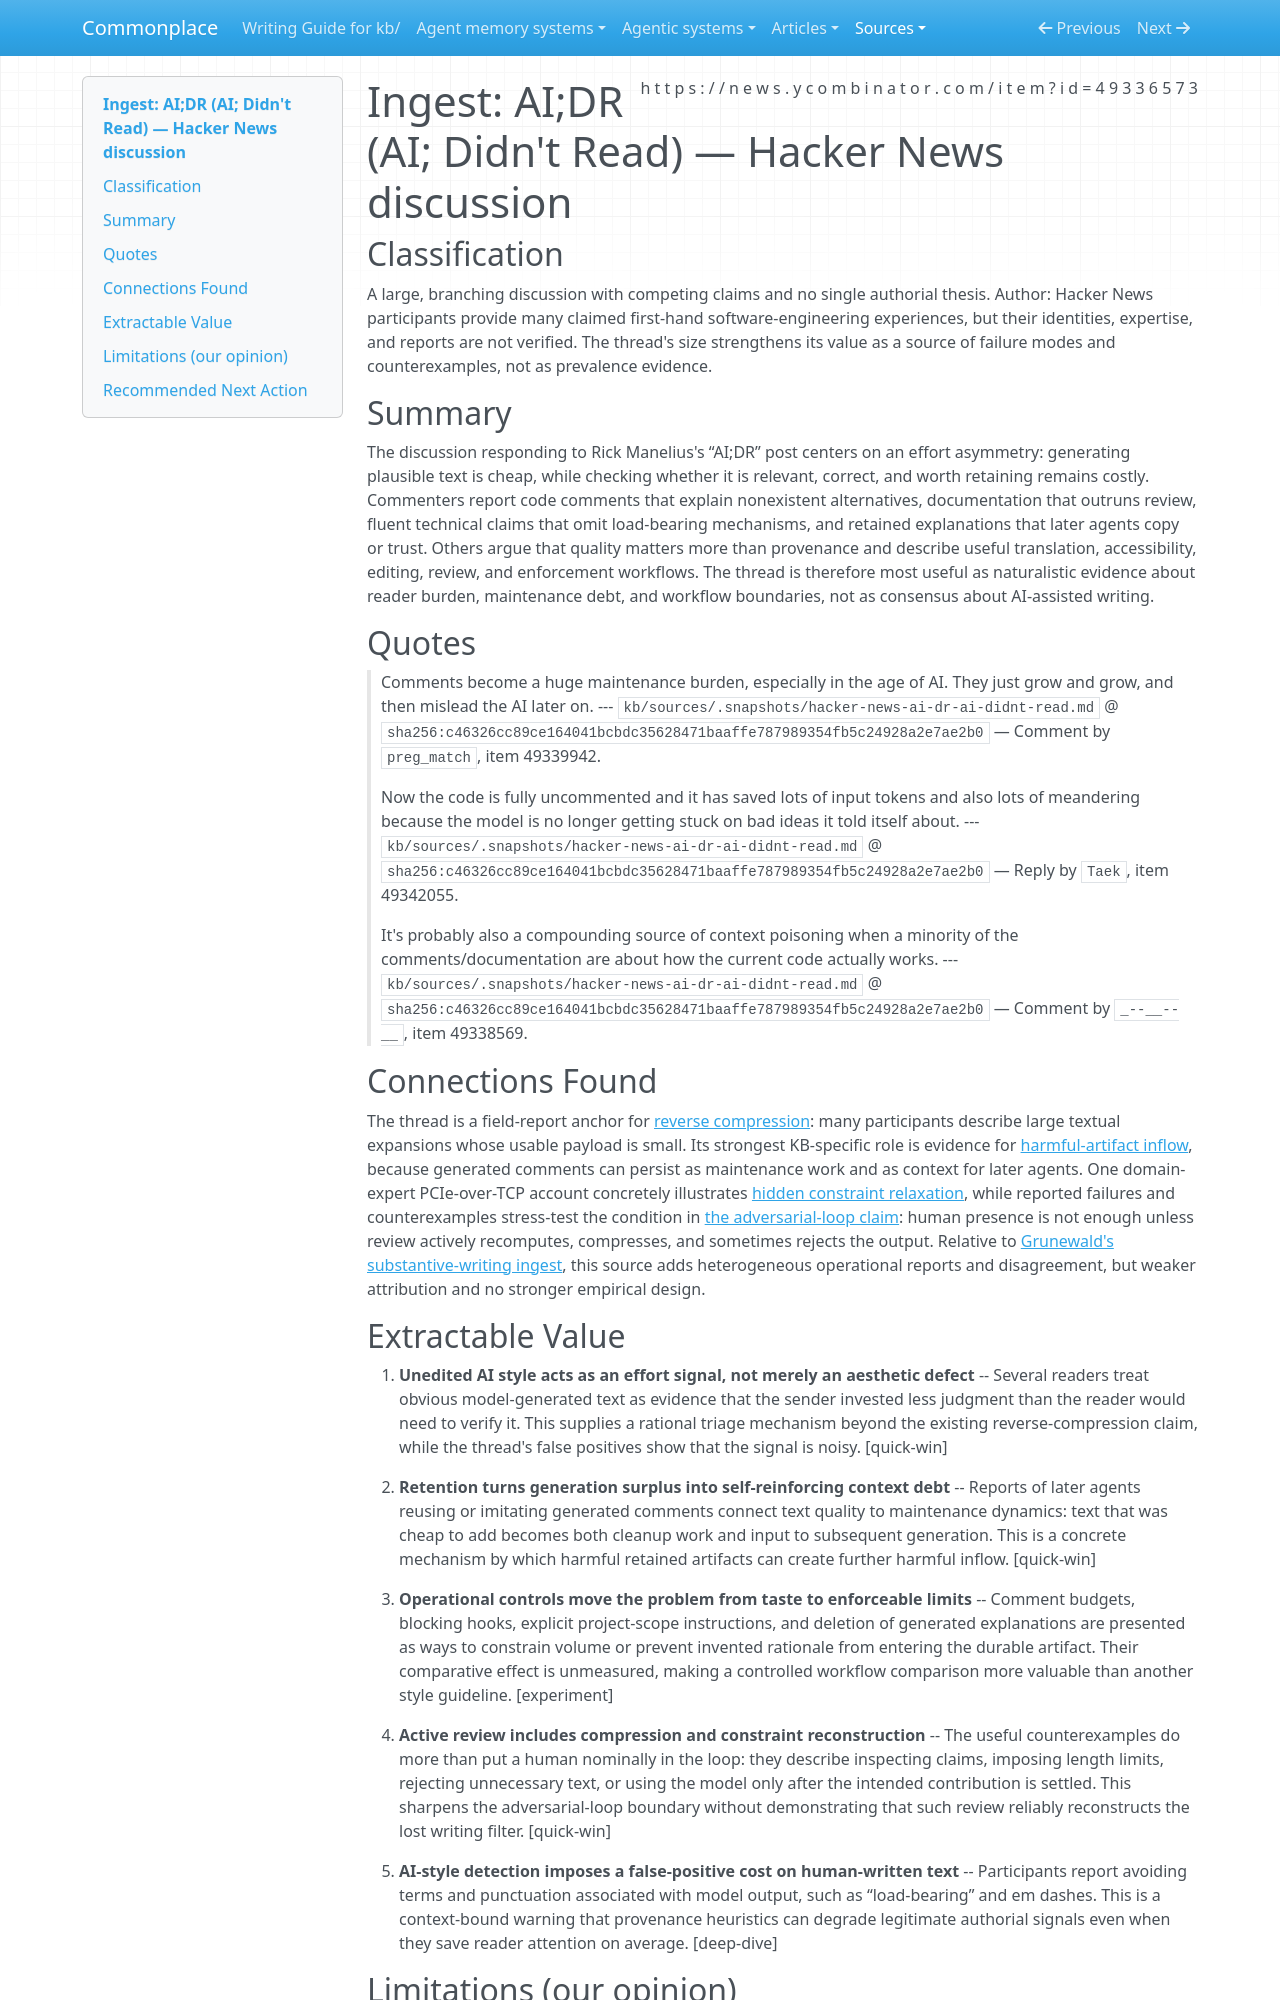

repository: zby/commonplace · page: sources/hacker-news-ai-dr-ai-didnt-read.ingest/index.html · generator: mkdocs

---
description: "Hacker News reports on reader-burden and maintenance failures from unedited AI-generated text, with counterexamples that bound artifact-level bans"
source: https://news.ycombinator.com/item?id=49336573
captured: "2026-08-18"
capture: web-fetch
genre: conversation-thread
snapshot_sha256: c46326cc89ce164041bcbdc35628471baaffe787989354fb5c24928a2e7ae2b0
ingested: "2026-08-18"
type: types/ingest-report.md
domains: [llm-writing, review, maintenance, human-ai-collaboration]
---

# Ingest: AI;DR (AI; Didn't Read) — Hacker News discussion

## Classification

A large, branching discussion with competing claims and no single authorial thesis.
Author: Hacker News participants provide many claimed first-hand software-engineering experiences, but their identities, expertise, and reports are not verified. The thread's size strengthens its value as a source of failure modes and counterexamples, not as prevalence evidence.

## Summary

The discussion responding to Rick Manelius's “AI;DR” post centers on an effort asymmetry: generating plausible text is cheap, while checking whether it is relevant, correct, and worth retaining remains costly. Commenters report code comments that explain nonexistent alternatives, documentation that outruns review, fluent technical claims that omit load-bearing mechanisms, and retained explanations that later agents copy or trust. Others argue that quality matters more than provenance and describe useful translation, accessibility, editing, review, and enforcement workflows. The thread is therefore most useful as naturalistic evidence about reader burden, maintenance debt, and workflow boundaries, not as consensus about AI-assisted writing.

## Quotes

> Comments become a huge maintenance burden, especially in the age of AI. They just grow and grow, and then mislead the AI later on.
> --- `kb/sources/.snapshots/hacker-news-ai-dr-ai-didnt-read.md` @ `sha256:c46326cc89ce164041bcbdc35628471baaffe787989354fb5c24928a2e7ae2b0` — Comment by `preg_match`, item 49339942.

> Now the code is fully uncommented and it has saved lots of input tokens and also lots of meandering because the model is no longer getting stuck on bad ideas it told itself about.
> --- `kb/sources/.snapshots/hacker-news-ai-dr-ai-didnt-read.md` @ `sha256:c46326cc89ce164041bcbdc35628471baaffe787989354fb5c24928a2e7ae2b0` — Reply by `Taek`, item 49342055.

> It's probably also a compounding source of context poisoning when a minority of the comments/documentation are about how the current code actually works.
> --- `kb/sources/.snapshots/hacker-news-ai-dr-ai-didnt-read.md` @ `sha256:c46326cc89ce164041bcbdc35628471baaffe787989354fb5c24928a2e7ae2b0` — Comment by `_--__--__`, item 49338569.

## Connections Found

The thread is a field-report anchor for [reverse compression](../theory/reverse-compression-is-when-llm-output-expands-without-adding.md): many participants describe large textual expansions whose usable payload is small. Its strongest KB-specific role is evidence for [harmful-artifact inflow](../theory/maintenance-capacity-must-match-harmful-artifact-inflow.md), because generated comments can persist as maintenance work and as context for later agents. One domain-expert PCIe-over-TCP account concretely illustrates [hidden constraint relaxation](../theory/llm-generation-relaxes-goals-where-human-writing-stalls.md), while reported failures and counterexamples stress-test the condition in [the adversarial-loop claim](../theory/adversarial-loop-can-reconstruct-the-writing-is-thinking-filter.md): human presence is not enough unless review actively recomputes, compresses, and sometimes rejects the output. Relative to [Grunewald's substantive-writing ingest](./why-almost-never-use-ai-to-write-anything-substantive.ingest.md), this source adds heterogeneous operational reports and disagreement, but weaker attribution and no stronger empirical design.
